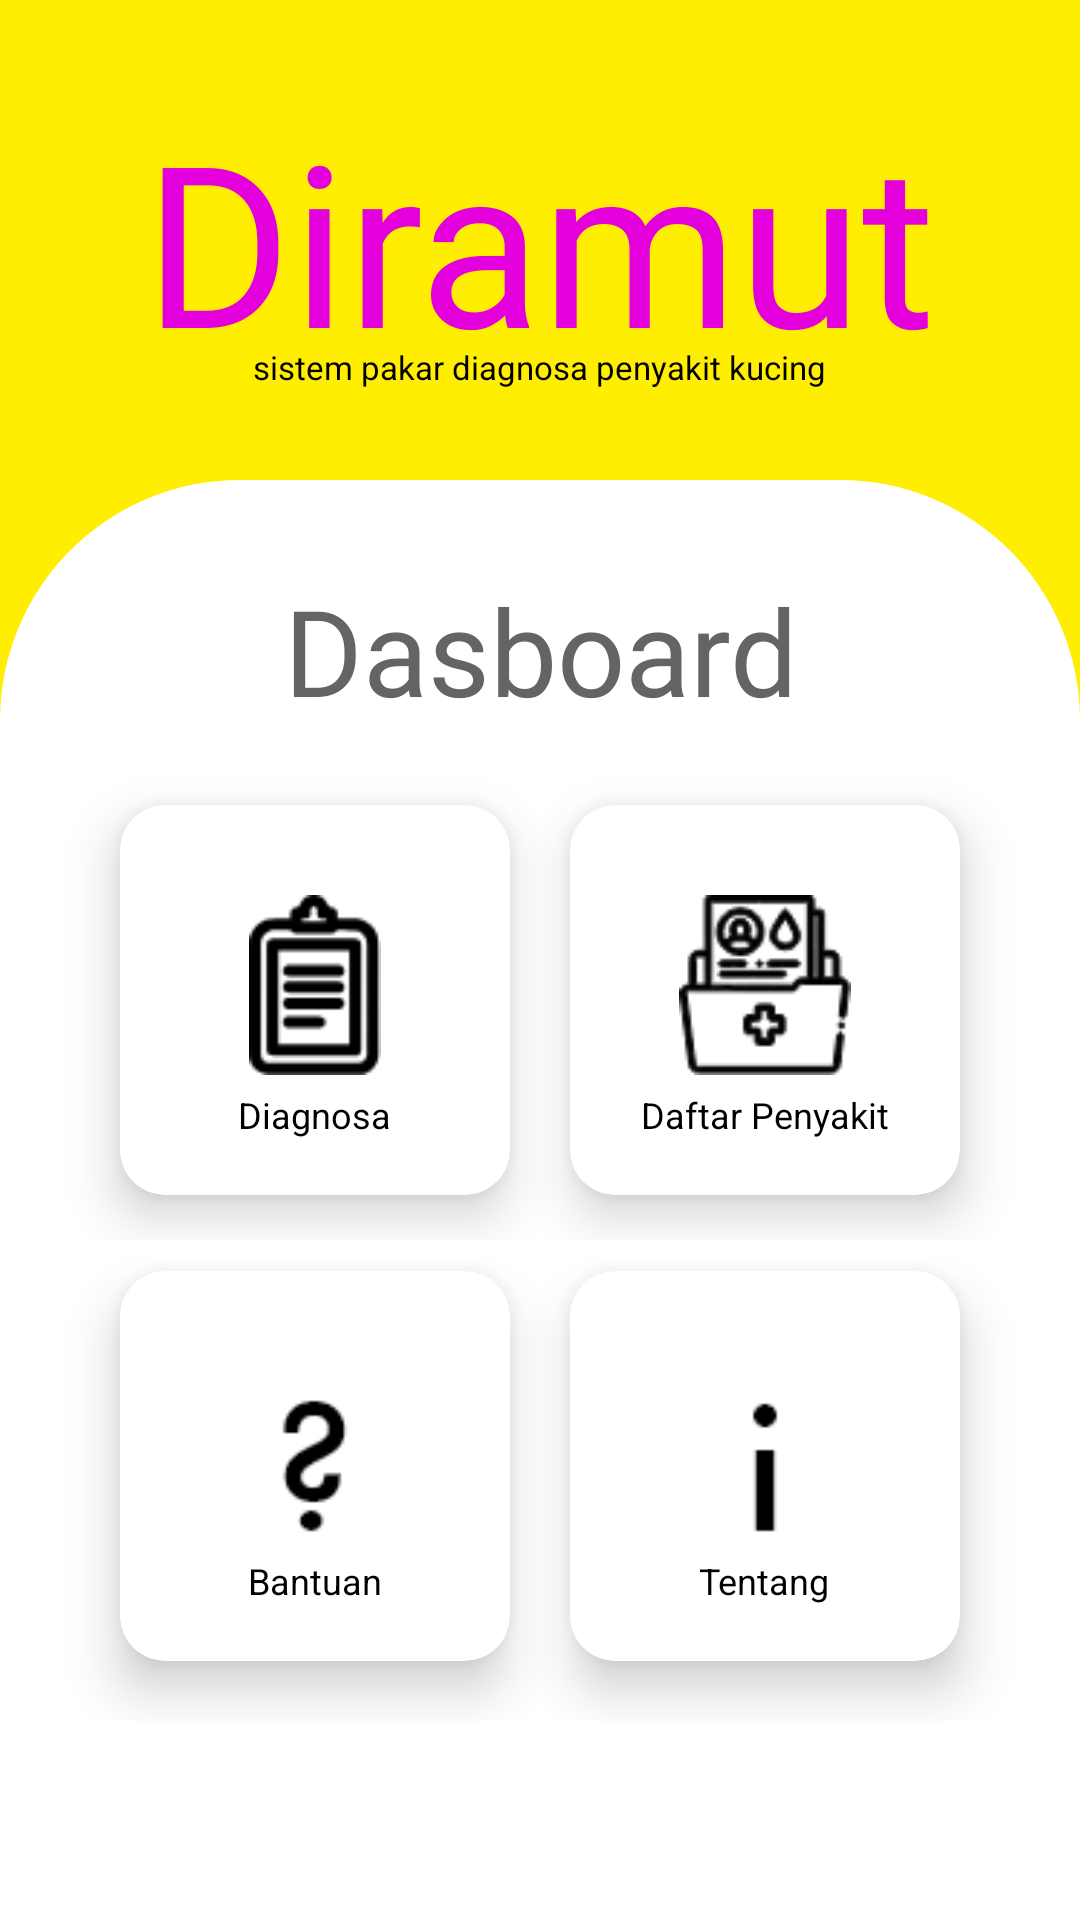

The Android layout XML behind this screen, and the referenced resources:
<!-- AndroidManifest.xml: application theme Theme.Diramut -->
<!-- res/layout/fragment_beranda.xml -->
<?xml version="1.0" encoding="utf-8"?>
<FrameLayout xmlns:android="http://schemas.android.com/apk/res/android"
    xmlns:app="http://schemas.android.com/apk/res-auto"
    xmlns:tools="http://schemas.android.com/tools"
    android:layout_width="match_parent"
    android:layout_height="match_parent"
    tools:context=".beranda">

    
    <LinearLayout
        android:layout_width="match_parent"
        android:layout_height="match_parent"
        android:background="@color/yellow"
        android:orientation="vertical"
        >
        <LinearLayout
            android:layout_width="match_parent"
            android:layout_height="160dp"
            android:orientation="vertical"
            android:gravity="center"

            >
            <TextView
                android:id="@+id/diramutk"
                android:layout_width="wrap_content"
                android:layout_height="wrap_content"
                android:text="Diramut"
                android:textSize="75dp"
                android:fontFamily="@font/spoky"
                android:textColor="@color/purple"
                android:layout_centerHorizontal="true"
                />
            <TextView
                android:id="@+id/sistemm"
                android:layout_width="wrap_content"
                android:layout_height="wrap_content"
                android:text="sistem pakar diagnosa penyakit kucing"
                android:textSize="11dp"
                android:textColor="@color/black"
                android:layout_marginTop="-15dp"
                android:layout_centerHorizontal="true"
                android:layout_below="@+id/diramutk"
                />
        </LinearLayout>

        <LinearLayout
            android:layout_width="match_parent"
            android:layout_height="match_parent"
            android:background="@drawable/shape3"
            android:orientation="vertical"
            >
            <TextView
                android:layout_width="match_parent"
                android:layout_height="wrap_content"
                android:layout_marginTop="30dp"
                android:gravity="center"
                android:text="Dasboard"
                android:fontFamily="@font/snaphand"
                android:textSize="40dp"
                android:textColor="#646464"
                />
            <LinearLayout
                android:layout_width="match_parent"
                android:layout_height="160dp"
                android:layout_marginTop="10dp"
                android:orientation="horizontal"
                android:gravity="center"
                >

                <androidx.cardview.widget.CardView
                    android:id="@+id/diagnosabtn"
                    android:layout_width="130dp"
                    android:layout_height="130dp"
                    android:background="@drawable/shape1"
                    android:clickable="true"
                    android:foreground="?android:attr/selectableItemBackground"
                    android:layout_gravity="center"
                    app:cardBackgroundColor="@color/white"
                    app:cardCornerRadius="15dp"
                    app:cardElevation="10dp"
                    >

                    <ImageView

                        android:layout_width="60dp"
                        android:layout_height="60dp"
                        android:layout_gravity="center_horizontal"
                        android:layout_marginTop="30dp"
                        android:src="@drawable/diagnosa" />


                    <TextView
                        android:layout_width="wrap_content"
                        android:layout_height="wrap_content"
                        android:layout_marginTop="95dp"
                        android:text="Diagnosa"
                        android:layout_gravity="center_horizontal"
                        android:textColor="@color/black"
                        android:textSize="12dp" />


                </androidx.cardview.widget.CardView>
                <androidx.cardview.widget.CardView
                    android:id="@+id/daftarbtn"
                    android:layout_width="130dp"
                    android:layout_height="130dp"
                    android:layout_marginLeft="20dp"
                    android:background="@drawable/shape1"
                    android:clickable="true"
                    android:foreground="?android:attr/selectableItemBackground"
                    android:layout_gravity="center"
                    app:cardBackgroundColor="@color/white"
                    app:cardCornerRadius="15dp"
                    app:cardElevation="10dp"
                    >

                    <ImageView

                        android:layout_width="60dp"
                        android:layout_height="60dp"
                        android:layout_gravity="center_horizontal"
                        android:layout_marginTop="30dp"
                        android:src="@drawable/daftarpenyakit" />


                    <TextView
                        android:layout_width="wrap_content"
                        android:layout_height="wrap_content"
                        android:layout_marginTop="95dp"
                        android:text="Daftar Penyakit"
                        android:layout_gravity="center_horizontal"
                        android:textColor="@color/black"
                        android:textSize="12dp" />


                </androidx.cardview.widget.CardView>
            </LinearLayout>
            <LinearLayout
                android:layout_width="match_parent"
                android:layout_height="170dp"
                android:layout_marginTop="-10dp"
                android:orientation="horizontal"
                android:gravity="center"
                >

                <androidx.cardview.widget.CardView
                    android:id="@+id/bantuanbtn"
                    android:layout_width="130dp"
                    android:layout_height="130dp"
                    android:background="@drawable/shape1"
                    android:clickable="true"
                    android:foreground="?android:attr/selectableItemBackground"
                    android:layout_gravity="center"
                    app:cardBackgroundColor="@color/white"
                    app:cardCornerRadius="15dp"
                    app:cardElevation="10dp"
                    >

                    <ImageView

                        android:layout_width="70dp"
                        android:layout_height="70dp"
                        android:layout_gravity="center_horizontal"
                        android:layout_marginTop="30dp"
                        android:src="@drawable/bantuan" />


                    <TextView
                        android:layout_width="wrap_content"
                        android:layout_height="wrap_content"
                        android:layout_marginTop="95dp"
                        android:text="Bantuan"
                        android:layout_gravity="center_horizontal"
                        android:textColor="@color/black"
                        android:textSize="12dp" />


                </androidx.cardview.widget.CardView>
                <androidx.cardview.widget.CardView
                    android:id="@+id/tentangbtn"
                    android:layout_width="130dp"
                    android:layout_height="130dp"
                    android:layout_marginLeft="20dp"
                    android:background="@drawable/shape1"
                    android:clickable="true"
                    android:foreground="?android:attr/selectableItemBackground"
                    android:layout_gravity="center"
                    app:cardCornerRadius="15dp"
                    app:cardBackgroundColor="@color/white"
                    app:cardElevation="10dp"
                    >

                    <ImageView

                        android:layout_width="70dp"
                        android:layout_height="70dp"
                        android:layout_gravity="center_horizontal"
                        android:layout_marginTop="30dp"
                        android:src="@drawable/tentang" />


                    <TextView
                        android:layout_width="wrap_content"
                        android:layout_height="wrap_content"
                        android:layout_marginTop="95dp"
                        android:text="Tentang"
                        android:layout_gravity="center_horizontal"
                        android:textColor="@color/black"
                        android:textSize="12dp" />


                </androidx.cardview.widget.CardView>
            </LinearLayout>



        </LinearLayout>

    </LinearLayout>

</FrameLayout>
<!-- resources referenced by this layout -->
<resources>
  <color name="black">#FF000000</color>
  <color name="purple">#E300DD</color>
  <color name="white">#FFFFFFFF</color>
  <color name="yellow">#FFEE00</color>
  <!-- drawable bantuan: png bitmap (drawable, 547 bytes) -->
  <!-- drawable daftarpenyakit: png bitmap (drawable, 2366 bytes) -->
  <!-- drawable diagnosa: png bitmap (drawable, 1257 bytes) -->
  <!-- drawable shape1 (drawable) -->
  <?xml version="1.0" encoding="utf-8"?>
  <shape xmlns:android="http://schemas.android.com/apk/res/android">
  
      <solid
          android:color="@color/yellow"></solid>
      <corners android:radius="20dp"></corners>
  
      </shape>
  <!-- drawable shape3 (drawable) -->
  <?xml version="1.0" encoding="utf-8"?>
  <shape xmlns:android="http://schemas.android.com/apk/res/android">
      <solid android:color="@color/white"/>
      <corners
          android:topLeftRadius="80dp"
          android:topRightRadius="80dp"/>
  </shape>
  <!-- drawable tentang: png bitmap (drawable, 193 bytes) -->
  <style name="Theme.Diramut" parent="Theme.MaterialComponents.DayNight.DarkActionBar">
          
          <item name="colorPrimary">@color/yellow</item>
          <item name="colorPrimaryVariant">@color/purple</item>
          <item name="colorOnPrimary">@color/white</item>
          
          <item name="colorSecondary">@color/purple</item>
          <item name="colorSecondaryVariant">@color/purple</item>
          <item name="colorOnSecondary">@color/black</item>
          
          <item name="android:statusBarColor" tools:targetApi="l">?attr/colorPrimaryVariant</item>
          
      </style>
</resources>
